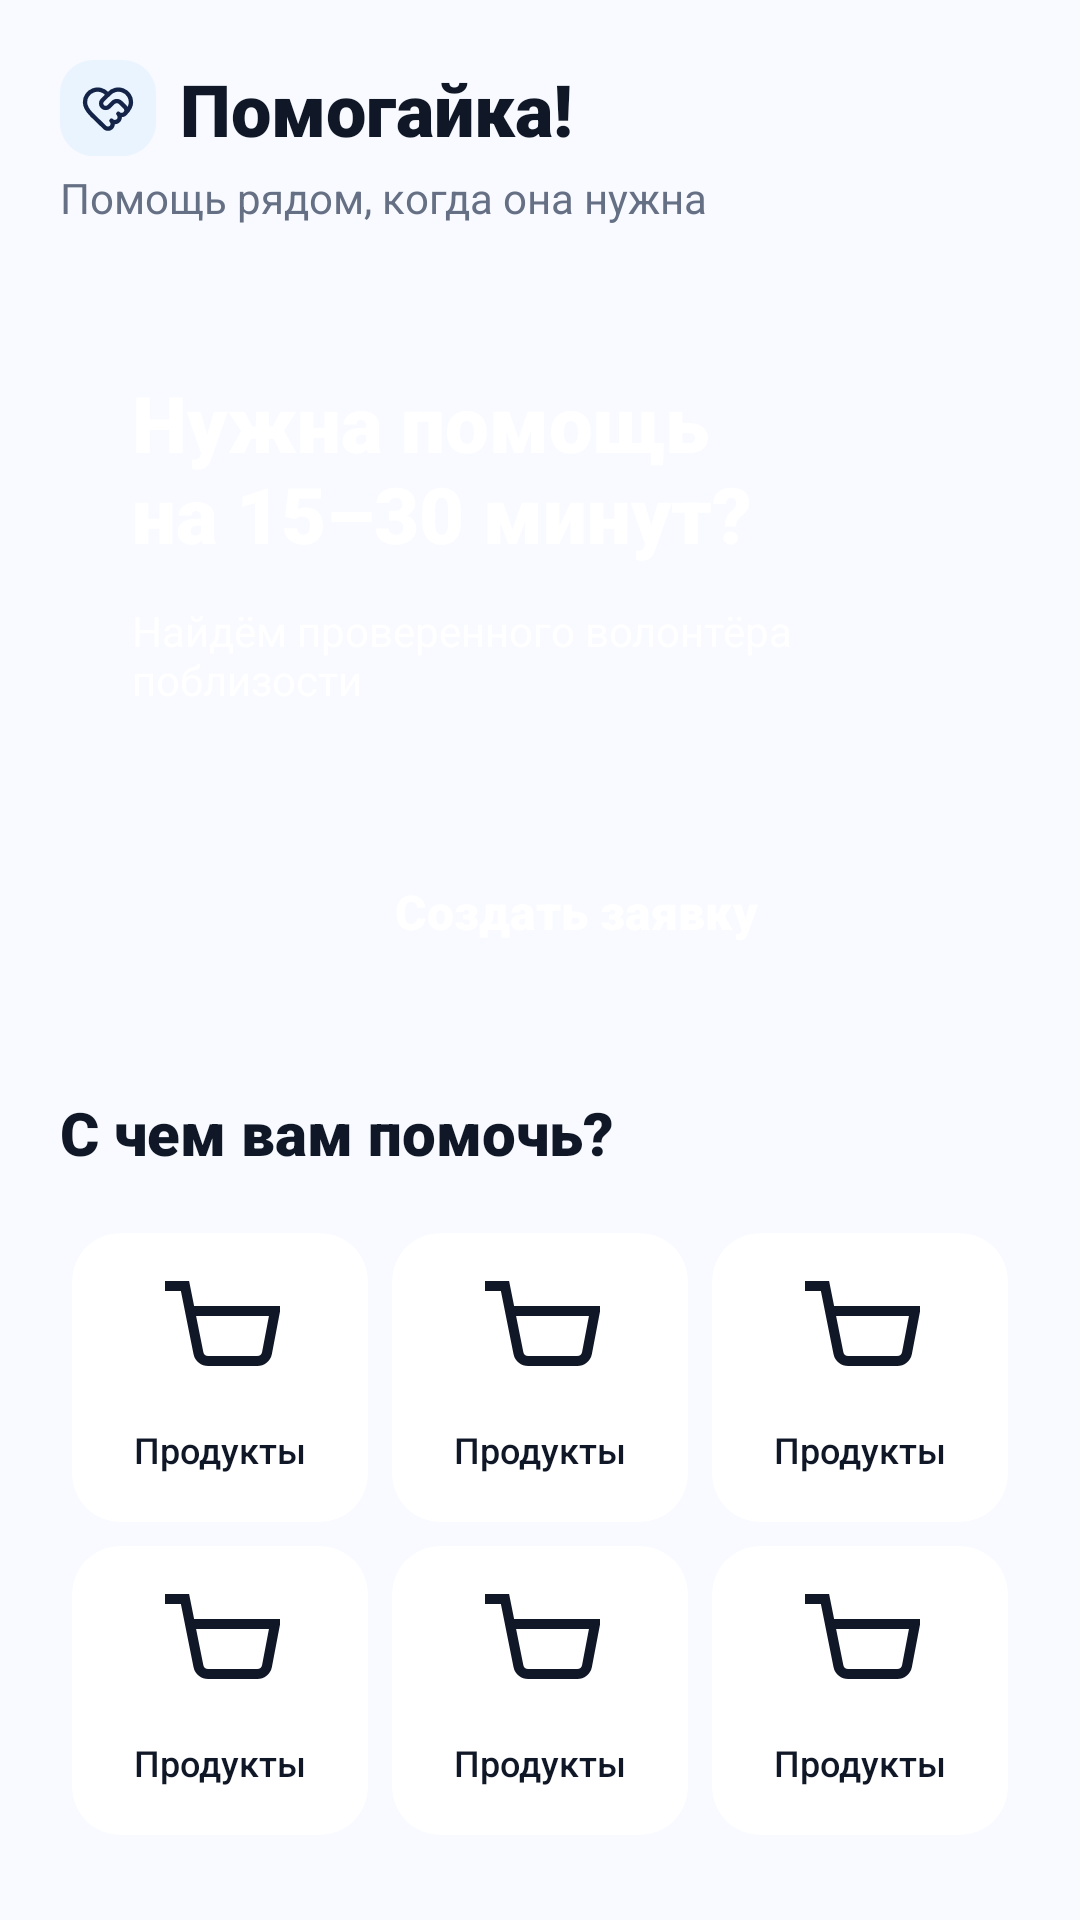

Here is an Android app screen rendered from its layout file. Give the layout XML and the strings, colors and styles it references.
<!-- AndroidManifest.xml: application theme Theme.TheHelperApp -->
<!-- res/layout/fragment_client_home.xml -->
<?xml version="1.0" encoding="utf-8"?>
<androidx.constraintlayout.widget.ConstraintLayout xmlns:android="http://schemas.android.com/apk/res/android"
    xmlns:app="http://schemas.android.com/apk/res-auto"
    xmlns:tools="http://schemas.android.com/tools"
    tools:context=".navigation.HomeFragment"
    android:id="@+id/frame_home"
    android:layout_width="match_parent"
    android:layout_height="match_parent"
    android:background="@color/bg_light">

    <ScrollView
        android:layout_width="match_parent"
        android:layout_height="0dp"
        android:fillViewport="true"
        app:layout_constraintTop_toTopOf="parent">

        <LinearLayout
            android:layout_width="match_parent"
            android:layout_height="wrap_content"
            android:orientation="vertical"
            android:padding="20dp">

            <LinearLayout
                android:layout_width="match_parent"
                android:layout_height="match_parent"
                android:gravity="center_vertical"
                android:orientation="horizontal"
                android:visibility="visible">

                <ImageView
                    android:layout_width="32dp"
                    android:layout_height="32dp"
                    android:contentDescription="@string/app_name"
                    android:src="@drawable/ic_launcher_foreground" />

                <TextView
                    android:layout_width="wrap_content"
                    android:layout_height="wrap_content"
                    android:layout_marginStart="8dp"
                    android:fontFamily="sans-serif-black"
                    android:text="@string/logo_text"
                    android:textColor="@color/text_primary"
                    android:textSize="24sp" />
            </LinearLayout>
            <TextView
                android:layout_width="wrap_content"
                android:layout_height="wrap_content"
                android:layout_marginTop="4dp"
                android:text="@string/main_subtitle"
                android:textColor="@color/text_secondary"
                android:textSize="14sp" />
            <androidx.constraintlayout.widget.ConstraintLayout
                android:layout_width="match_parent"
                android:layout_height="wrap_content"
                android:layout_marginTop="24dp"
                android:background="@drawable/bg_banner"
                android:padding="24dp">
                <TextView
                    android:id="@+id/tv_banner_title"
                    android:layout_width="0dp"
                    android:layout_height="wrap_content"
                    android:fontFamily="sans-serif-black"
                    android:text="@string/banner_title"
                    android:textColor="@color/white"
                    android:textSize="26sp"
                    app:layout_constraintEnd_toEndOf="parent"
                    app:layout_constraintStart_toStartOf="parent"
                    app:layout_constraintTop_toTopOf="parent" />
                <TextView
                    android:layout_width="0dp"
                    android:layout_height="wrap_content"
                    android:layout_marginTop="12dp"
                    android:text="@string/banner_desc"
                    android:textColor="@color/white"
                    android:textSize="14sp"
                    app:layout_constraintEnd_toEndOf="parent"
                    app:layout_constraintStart_toStartOf="parent"
                    app:layout_constraintTop_toBottomOf="@id/tv_banner_title" />

            </androidx.constraintlayout.widget.ConstraintLayout>
            <androidx.appcompat.widget.AppCompatButton
                android:id="@+id/btn_create_request"
                android:layout_width="match_parent"
                android:layout_height="56dp"
                android:layout_marginTop="16dp"
                android:background="@drawable/bg_button"
                android:backgroundTint="@color/green_primary"
                android:drawableStart="@drawable/ic_plus"
                android:drawablePadding="12dp"
                android:fontFamily="sans-serif-black"
                android:paddingStart="24dp"
                android:text="@string/create_request"
                android:textAllCaps="false"
                android:textColor="@color/white"
                android:textSize="16sp"
                tools:ignore="RtlSymmetry" />
            <TextView
                android:layout_width="wrap_content"
                android:layout_height="wrap_content"
                android:layout_marginTop="32dp"
                android:fontFamily="sans-serif-black"
                android:text="@string/categories_title"
                android:textColor="@color/text_primary"
                android:textSize="20sp" />

            <GridLayout
                android:layout_width="match_parent"
                android:layout_height="wrap_content"
                android:layout_marginTop="16dp"
                android:columnCount="3"
                android:useDefaultMargins="true">
                <include
                    android:id="@+id/cat_products"
                    layout="@layout/item_category"
                    android:layout_width="0dp"
                    android:layout_height="wrap_content"
                    android:layout_columnWeight="1" />
                <include
                    android:id="@+id/cat_medicines"
                    layout="@layout/item_category"
                    android:layout_width="0dp"
                    android:layout_height="wrap_content"
                    android:layout_columnWeight="1" />
                <include
                    android:id="@+id/cat_animals"
                    layout="@layout/item_category"
                    android:layout_width="0dp"
                    android:layout_height="wrap_content"
                    android:layout_columnWeight="1" />
                <include
                    android:id="@+id/cat_help"
                    layout="@layout/item_category"
                    android:layout_width="0dp"
                    android:layout_height="wrap_content"
                    android:layout_columnWeight="1" />

                <include
                    android:id="@+id/cat_escort"
                    layout="@layout/item_category"
                    android:layout_width="0dp"
                    android:layout_height="wrap_content"
                    android:layout_columnWeight="1" />

                <include
                    android:id="@+id/cat_other"
                    layout="@layout/item_category"
                    android:layout_width="0dp"
                    android:layout_height="wrap_content"
                    android:layout_columnWeight="1" />

            </GridLayout>

        </LinearLayout>
    </ScrollView>


</androidx.constraintlayout.widget.ConstraintLayout>
<!-- res/layout/item_category.xml (included above) -->
<?xml version="1.0" encoding="utf-8"?>
<com.google.android.material.card.MaterialCardView xmlns:android="http://schemas.android.com/apk/res/android"
    xmlns:app="http://schemas.android.com/apk/res-auto"
    android:layout_width="0dp"
    android:layout_height="wrap_content"
    android:layout_margin="4dp"
    android:layout_columnWeight="1"
    app:cardBackgroundColor="@color/white"
    app:cardCornerRadius="16dp"
    app:cardElevation="0dp"
    app:strokeWidth="0dp">

    <LinearLayout
        android:layout_width="match_parent"
        android:layout_height="wrap_content"
        android:gravity="center"
        android:orientation="vertical"
        android:padding="16dp">

        <ImageView
            android:id="@+id/iv_category_icon"
            android:layout_width="40dp"
            android:layout_height="40dp"
            android:contentDescription="@null"
            android:src="@drawable/ic_cart" />

        <TextView
            android:id="@+id/tv_category_name"
            android:layout_width="wrap_content"
            android:layout_height="wrap_content"
            android:layout_marginTop="8dp"
            android:fontFamily="sans-serif-medium"
            android:text="@string/cat_products"
            android:textColor="@color/text_primary"
            android:textSize="12sp" />
    </LinearLayout>
</com.google.android.material.card.MaterialCardView>
<!-- resources referenced by this layout -->
<resources>
  <color name="bg_light">#F8FAFF</color>
  <color name="green_primary">#16A34A</color>
  <color name="text_primary">#101828</color>
  <color name="text_secondary">#667085</color>
  <color name="white">#FFFFFFFF</color>
  <!-- drawable ic_cart (drawable) -->
  <vector xmlns:android="http://schemas.android.com/apk/res/android"
      android:width="24dp"
      android:height="24dp"
      android:viewportWidth="24"
      android:viewportHeight="24">
      <path
          android:fillColor="#00000000"
          android:strokeColor="@color/text_primary"
          android:strokeWidth="2"
          android:pathData="M1,1h4l2.68,13.39a2,2 0,0 0,2 1.61h9.72a2,2 0,0 0,2 -1.61L23,6H6"/>
  </vector>
  <!-- drawable ic_launcher_foreground: vector/xml drawable (drawable, 2973 chars, omitted) -->
  <string name="app_name">Помогайка</string>
  <string name="banner_desc">Найдём проверенного волонтёра поблизости</string>
  <string name="banner_title">Нужна помощь\nна 15–30 минут?</string>
  <string name="cat_products">Продукты</string>
  <string name="categories_title">С чем вам помочь?</string>
  <string name="create_request">Создать заявку</string>
  <string name="logo_text">Помогайка!</string>
  <string name="main_subtitle">Помощь рядом, когда она нужна</string>
  <style name="Theme.TheHelperApp" parent="Base.Theme.TheHelperApp" />
  <style name="Base.Theme.TheHelperApp" parent="Theme.Material3.DayNight.NoActionBar">
          
          
      </style>
</resources>
